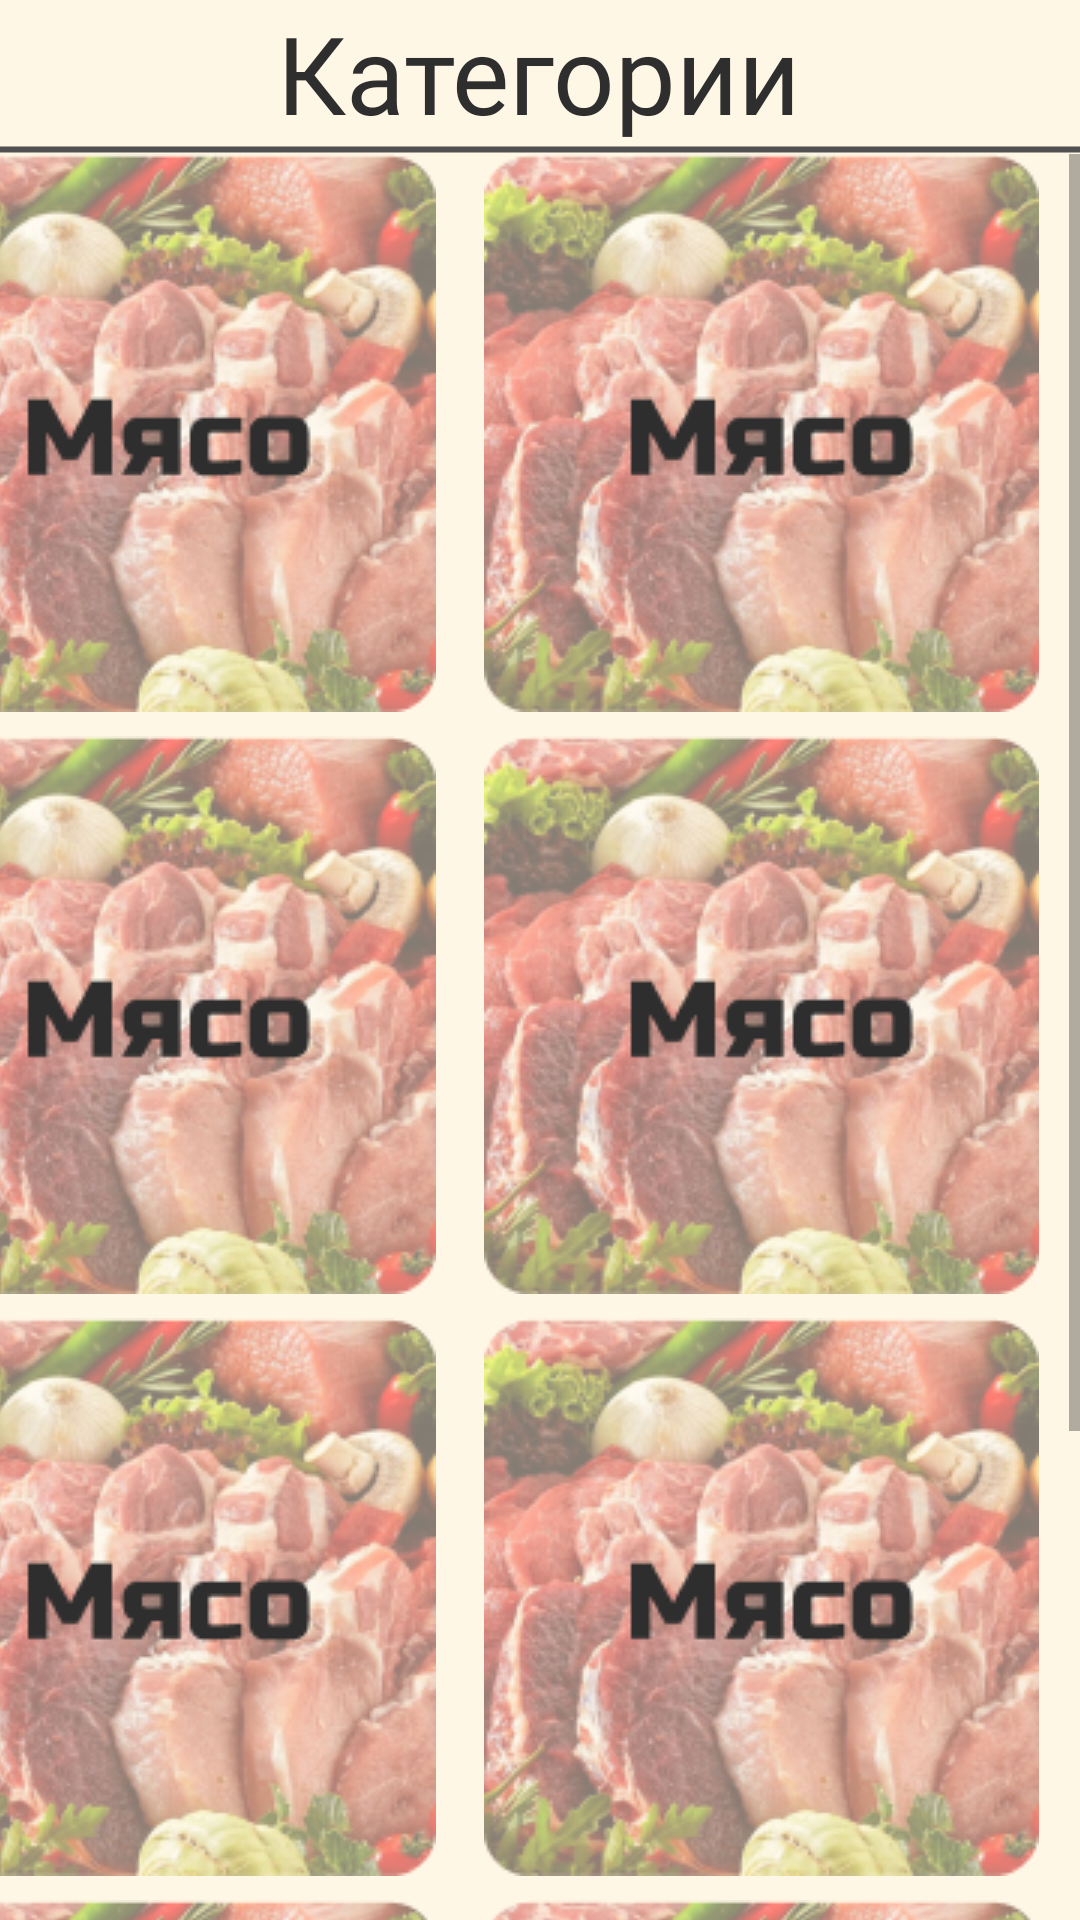

The Android layout XML behind this screen, and the referenced resources:
<!-- AndroidManifest.xml: application theme Theme.Gb -->
<!-- res/layout/fragment_home.xml -->
<?xml version="1.0" encoding="utf-8"?>
<androidx.constraintlayout.widget.ConstraintLayout xmlns:android="http://schemas.android.com/apk/res/android"
    xmlns:app="http://schemas.android.com/apk/res-auto"
    xmlns:tools="http://schemas.android.com/tools"
    android:layout_width="match_parent"
    android:layout_height="match_parent"
    android:background="@color/bgmain"
    tools:context=".ui.home.HomeFragment">

    <TextView
        android:id="@+id/textView"
        android:layout_width="wrap_content"
        android:layout_height="wrap_content"
        android:fontFamily="@font/russo_one_v"
        android:text="Категории"
        android:textColor="#2F2E2E"
        android:textSize="36sp"
        app:layout_constraintEnd_toEndOf="parent"
        app:layout_constraintHorizontal_bias="0.497"
        app:layout_constraintStart_toStartOf="parent"
        app:layout_constraintTop_toTopOf="parent" />

    <ImageView
        android:id="@+id/imageView5"
        android:layout_width="400dp"
        android:layout_height="3dp"
        android:src="@drawable/line"
        app:layout_constraintEnd_toEndOf="parent"
        app:layout_constraintStart_toStartOf="parent"
        app:layout_constraintTop_toBottomOf="@+id/textView" />

    <ScrollView
        android:layout_width="412dp"
        android:layout_height="wrap_content"
        app:layout_constraintEnd_toEndOf="parent"
        app:layout_constraintHorizontal_bias="1.0"
        app:layout_constraintStart_toStartOf="parent"
        app:layout_constraintTop_toBottomOf="@+id/imageView5">

        <androidx.constraintlayout.widget.ConstraintLayout
            android:layout_width="match_parent"
            android:layout_height="wrap_content"
            android:orientation="vertical">


            <ImageView
                android:id="@+id/nap"
                android:layout_width="wrap_content"
                android:layout_height="wrap_content"
                android:layout_marginStart="12dp"
                android:onClick="press"
                android:src="@drawable/meat"
                app:layout_constraintStart_toStartOf="parent"
                app:layout_constraintTop_toTopOf="parent" />

            <ImageView
                android:id="@+id/imageView8"
                android:layout_width="wrap_content"
                android:layout_height="wrap_content"
                android:layout_marginStart="16dp"
                android:src="@drawable/meat"
                app:layout_constraintBottom_toBottomOf="parent"
                app:layout_constraintEnd_toEndOf="parent"
                app:layout_constraintHorizontal_bias="0.0"
                app:layout_constraintStart_toEndOf="@+id/nap"
                app:layout_constraintTop_toTopOf="parent"
                app:layout_constraintVertical_bias="0.0"
                android:onClick="press"/>

            <ImageView
                android:id="@+id/imageView6"
                android:layout_width="wrap_content"
                android:layout_height="wrap_content"
                android:layout_marginStart="12dp"
                android:layout_marginTop="8dp"
                android:src="@drawable/meat"
                app:layout_constraintStart_toStartOf="parent"
                app:layout_constraintTop_toBottomOf="@+id/nap"
                android:onClick="press"/>

            <ImageView
                android:id="@+id/imageView7"
                android:layout_width="wrap_content"
                android:layout_height="wrap_content"
                android:layout_marginStart="16dp"
                android:layout_marginTop="8dp"
                android:src="@drawable/meat"
                app:layout_constraintStart_toEndOf="@+id/imageView6"
                app:layout_constraintTop_toBottomOf="@+id/imageView8"
                android:onClick="press"/>

            <ImageView
                android:id="@+id/imageView9"
                android:layout_width="wrap_content"
                android:layout_height="wrap_content"
                android:layout_marginStart="12dp"
                android:layout_marginTop="8dp"
                android:src="@drawable/meat"
                app:layout_constraintStart_toStartOf="parent"
                app:layout_constraintTop_toBottomOf="@+id/imageView6"
                android:onClick="press"/>

            <ImageView
                android:id="@+id/imageView10"
                android:layout_width="wrap_content"
                android:layout_height="wrap_content"
                android:layout_marginStart="16dp"
                android:layout_marginTop="8dp"
                android:src="@drawable/meat"
                app:layout_constraintStart_toEndOf="@+id/imageView9"
                app:layout_constraintTop_toBottomOf="@+id/imageView7"
                android:onClick="press"/>

            <ImageView
                android:id="@+id/imageView11"
                android:layout_width="wrap_content"
                android:layout_height="wrap_content"
                android:layout_marginStart="12dp"
                android:layout_marginTop="8dp"
                android:src="@drawable/meat"
                app:layout_constraintStart_toStartOf="parent"
                app:layout_constraintTop_toBottomOf="@+id/imageView9"
                android:onClick="press"/>

            <ImageView
                android:id="@+id/imageView12"
                android:layout_width="wrap_content"
                android:layout_height="wrap_content"
                android:layout_marginStart="16dp"
                android:layout_marginTop="8dp"
                android:src="@drawable/meat"
                app:layout_constraintStart_toEndOf="@+id/imageView11"
                app:layout_constraintTop_toBottomOf="@+id/imageView10"
                android:onClick="press"/>

            <ImageView
                android:id="@+id/imageView13"
                android:layout_width="wrap_content"
                android:layout_height="wrap_content"
                android:layout_marginStart="12dp"
                android:layout_marginTop="8dp"
                android:src="@drawable/meat"
                app:layout_constraintStart_toStartOf="parent"
                app:layout_constraintTop_toBottomOf="@+id/imageView11"
                android:onClick="press"/>

            <ImageView
                android:id="@+id/imageView14"
                android:layout_width="wrap_content"
                android:layout_height="wrap_content"
                android:layout_marginStart="16dp"
                android:layout_marginTop="8dp"
                android:src="@drawable/meat"
                app:layout_constraintStart_toEndOf="@+id/imageView13"
                app:layout_constraintTop_toBottomOf="@+id/imageView12"
                android:onClick="press"/>

        </androidx.constraintlayout.widget.ConstraintLayout>
    </ScrollView>


</androidx.constraintlayout.widget.ConstraintLayout>
<!-- resources referenced by this layout -->
<resources>
  <color name="bgmain">#FFF7E5</color>
  <!-- drawable line (drawable) -->
  <?xml version="1.0" encoding="utf-8"?>
  <selector xmlns:android="http://schemas.android.com/apk/res/android">
  <item>
      <shape android:shape="line">
          <stroke android:color="#525151" android:width="2dp"/>
      </shape>
  </item>
  </selector>
  <!-- drawable meat: png bitmap (drawable, 86875 bytes) -->
  <style name="Theme.Gb" parent="Theme.AppCompat.DayNight.NoActionBar">
          
          <item name="colorPrimary">@color/purple_500</item>
          <item name="colorPrimaryVariant">@color/purple_700</item>
          <item name="colorOnPrimary">@color/white</item>
          
          <item name="colorSecondary">@color/teal_200</item>
          <item name="colorSecondaryVariant">@color/teal_700</item>
          <item name="colorOnSecondary">@color/black</item>
          
          <item name="android:statusBarColor" tools:targetApi="l">?attr/colorPrimaryVariant</item>
          
      </style>
  <color name="purple_500">#FF6200EE</color>
  <color name="purple_700">#FF3700B3</color>
  <color name="white">#FFFFFFFF</color>
  <color name="teal_200">#FF03DAC5</color>
  <color name="teal_700">#FF018786</color>
  <color name="black">#FF000000</color>
</resources>
